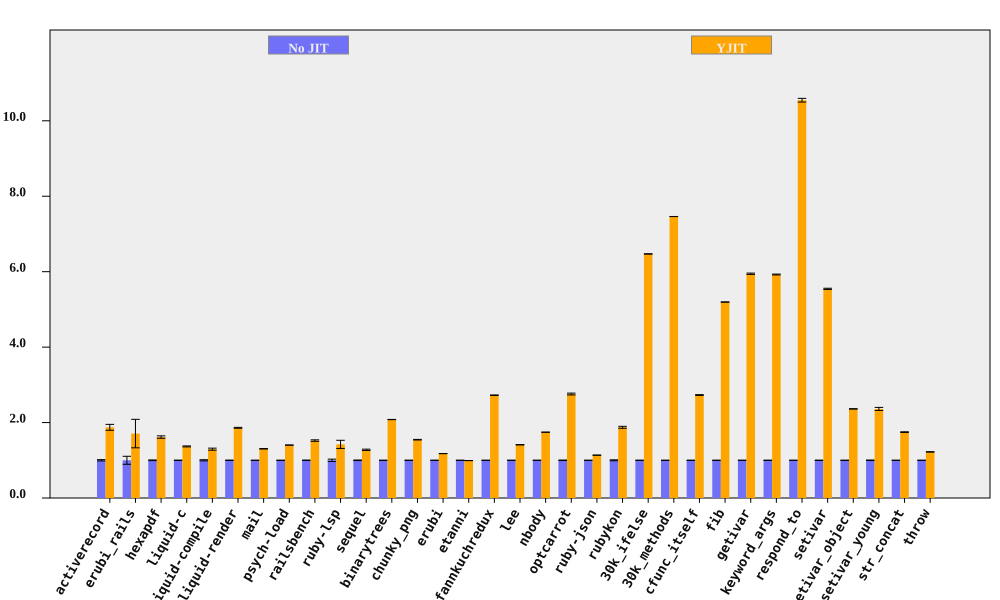

The table this chart was drawn from, first rows:
bench, No JIT (ms), No JIT RSD, YJIT (ms), YJIT RSD, YJIT spd, YJIT spd RSD, % in YJIT
activerecord, 79.95, 1.742, 42.66, 3.803, 1.874, 4.183, 94.75
erubi_rails, 26.69, 10.59, 15.62, 19.39, 1.708, 22.09, 91.83
hexapdf, 3266, 0.9393, 2022, 1.728, 1.616, 1.967, 90.96
liquid-c, 80.94, 0.4493, 59.18, 0.8044, 1.368, 0.9214, 93.41
liquid-compile, 73.01, 1.549, 56.4, 1.421, 1.295, 2.102, 93.96
liquid-render, 193.7, 0.4109, 104.1, 0.4739, 1.861, 0.6272, 87.95
mail, 173.6, 0.1048, 133, 0.4442, 1.305, 0.4564, 99.1
psych-load, 2535, 0.07603, 1807, 0.06562, 1.403, 0.1004, 99.99
railsbench, 2750, 0.6197, 1806, 1.142, 1.523, 1.299, 93.75
ruby-lsp, 79.61, 2.996, 55.99, 6.983, 1.422, 7.599, 79.09
sequel, 88.3, 0.7669, 69.14, 1.161, 1.277, 1.391, 95.29
binarytrees, 458.5, 0.1298, 220.4, 0.07778, 2.08, 0.1513, 100
chunky_png, 1005, 0.2201, 649.9, 0.4708, 1.546, 0.5197, 100
erubi, 304.8, 0.0582, 258.9, 0.07617, 1.177, 0.09586, 100
etanni, 413.1, 0.1005, 416.2, 0.09204, 0.9924, 0.1363, 7.029
fannkuchredux, 2113, 0.0578, 775.4, 0.2497, 2.725, 0.2563, 90.92
lee, 1312, 0.3263, 929.7, 0.3337, 1.412, 0.4667, 99.97
nbody, 129.3, 0.04505, 74.13, 0.07824, 1.745, 0.09029, 100
optcarrot, 6384, 0.6449, 2316, 0.5993, 2.757, 0.8804, 96.78
ruby-json, 3562, 0.01734, 3137, 0.2001, 1.136, 0.2008, 99.75
rubykon, 12769, 1.305, 6811, 0.4152, 1.875, 1.37, 99.78
30k_ifelse, 2329, 0.01411, 360, 0.07153, 6.47, 0.0729, 99.99
30k_methods, 6385, 0.009372, 855.7, 0.01618, 7.462, 0.0187, 100
cfunc_itself, 107.3, 0.2078, 39.32, 0.3269, 2.73, 0.3874, 100
fib, 231.5, 0.04119, 44.56, 0.05615, 5.195, 0.06964, 100
getivar, 125.7, 0.1103, 21.14, 0.2745, 5.945, 0.2958, 97.89
keyword_args, 284.6, 0.1392, 48.04, 0.1363, 5.925, 0.1948, 100
respond_to, 274.1, 0.2073, 25.99, 0.4155, 10.55, 0.4644, 100
setivar, 66.51, 0.2566, 12, 0.1315, 5.545, 0.2883, 98.74
setivar_object, 99.97, 0.2086, 42.32, 0.04277, 2.362, 0.2129, 95.68
setivar_young, 100.1, 0.7321, 42.37, 1.561, 2.361, 1.725, 95.67
str_concat, 82.48, 0.189, 47.22, 0.4557, 1.747, 0.4934, 99.97
throw, 30.28, 0.2326, 24.78, 0.2693, 1.222, 0.3558, 64.81
